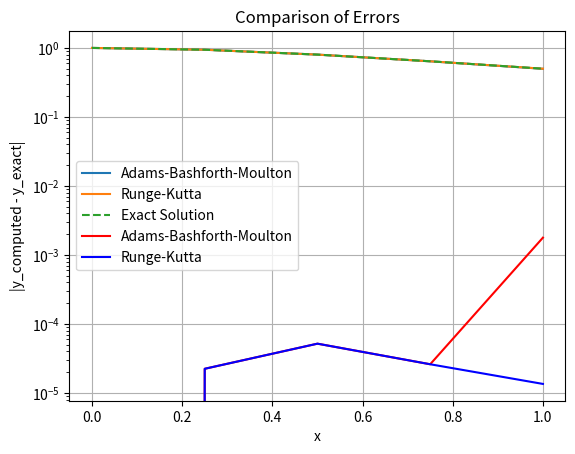

This chart was generated by the following Python code:
import numpy as np
import matplotlib.pyplot as plt

# Define the function f(x, y) = -2xy^2
def f(x, y):
  return -2 * x * y**2


# Define the Runge-Kutta method
def rk4(f, x0, y0, h):
  k1 = h * f(x0, y0)
  k2 = h * f(x0 + h/2, y0 + k1/2)
  k3 = h * f(x0 + h/2, y0 + k2/2)
  k4 = h * f(x0 + h, y0 + k3)
  return y0 + (k1 + 2*k2 + 2*k3 + k4) / 6


# Fourth-order Adams-Bashforth-Moulton method
def adams_bashforth_moulton(f, x0, y0, h, n):
  y = np.zeros(n + 1)
  y[0] = y0

  # Use the Runge-Kutta method for the first 3 steps
  for i in range(1, 4):
    y[i] = rk4(f, x0 + (i - 1) * h, y[i - 1], h)

  # Apply the fourth-order Adams-Bashforth method for the remaining steps
  for i in range(4, n + 1):
    yp = y[i - 1] + h * (55 * f(x0 + (i - 1) * h, y[i - 1]) - 59 * f(x0 + (i - 2) * h, y[i - 2]) + 37 * f(x0 + (i - 3) * h, y[i - 3]) - 9 * f(x0 + (i - 4) * h, y[i - 4])) / 24
    print(x0+(i-1)*h," ", y[i-1])
    print(f(x0 + (i - 1) * h, y[i - 1]))
    print(f(x0 + (i - 2) * h, y[i - 2]))
    print(f(x0 + (i - 3) * h, y[i - 3]))
    print(f(x0 + (i - 4) * h, y[i - 4]))
    print(yp)
    # Apply the fourth-order Adams-Moulton method
    yc = y[i - 1] + h * (9 * f(x0 + i * h, yp) + 19 * f(x0 + (i - 1) * h, y[i - 1]) - 5 * f(x0 + (i - 2) * h, y[i - 2]) + f(x0 + (i - 3) * h, y[i - 3])) / 24

    y[i] = yc

  return y

# Initial values
x0 = 0
y0 = 1
h = 0.25 #step size
n = 4 #number of steps

# Compute solution using the Adams-Bashforth-Moulton method
x = np.linspace(x0, x0 + n * h, n + 1)
y_abm = adams_bashforth_moulton(f, x0, y0, h, n)

# Compute solution using the Runge-Kutta method
y_rk4 = np.zeros(n + 1)
y_rk4[0] = y0
for i in range(1, n + 1):
  y_rk4[i] = rk4(f, x0 + (i - 1) * h, y_rk4[i - 1], h)

# Define the exact solution function
def exact(x):
  return 1 / (1 + x**2)

# Print results
print("x\ty_abm\ty_rk4\ty_exact")
for i in range(n + 1):
  print(f"{x[i]:.5f}\t{y_abm[i]:.5f}\t{y_rk4[i]:.5f}\t{exact(x[i]):.5f}")

# Plot results
plt.plot(x, y_abm, label="Adams-Bashforth-Moulton")
plt.plot(x, y_rk4, label="Runge-Kutta")
plt.plot(x, exact(x), label="Exact Solution", linestyle='--')

# Add labels, title, and legend
plt.xlabel("x")
plt.ylabel("y")
plt.title("Comparison of Numerical and Analytic Solutions")
plt.legend()

# Show the plot
plt.grid(True)
#plt.show()  


# Calculate errors
error_abm = np.abs(y_abm - exact(x))
error_rk4 = np.abs(y_rk4 - exact(x))
print(error_abm)

# Print errors
print("x\tError_ABM\tError_RK4")
for i in range(n + 1):
    print(f"{x[i]:.5f}\t{error_abm[i]:.5f}\t{error_rk4[i]:.5f}")

# Plot errors
plt.plot(x, error_abm, label="Adams-Bashforth-Moulton", color='red')
plt.plot(x, error_rk4, label="Runge-Kutta", color='blue')

# Add labels and title
plt.xlabel("x")
plt.ylabel("|y_computed - y_exact|")
plt.title("Comparison of Errors")
plt.legend()

# Show the plot
plt.grid(True)
plt.semilogy()  # use semilogy for better visualization of errors
#plt.show()
